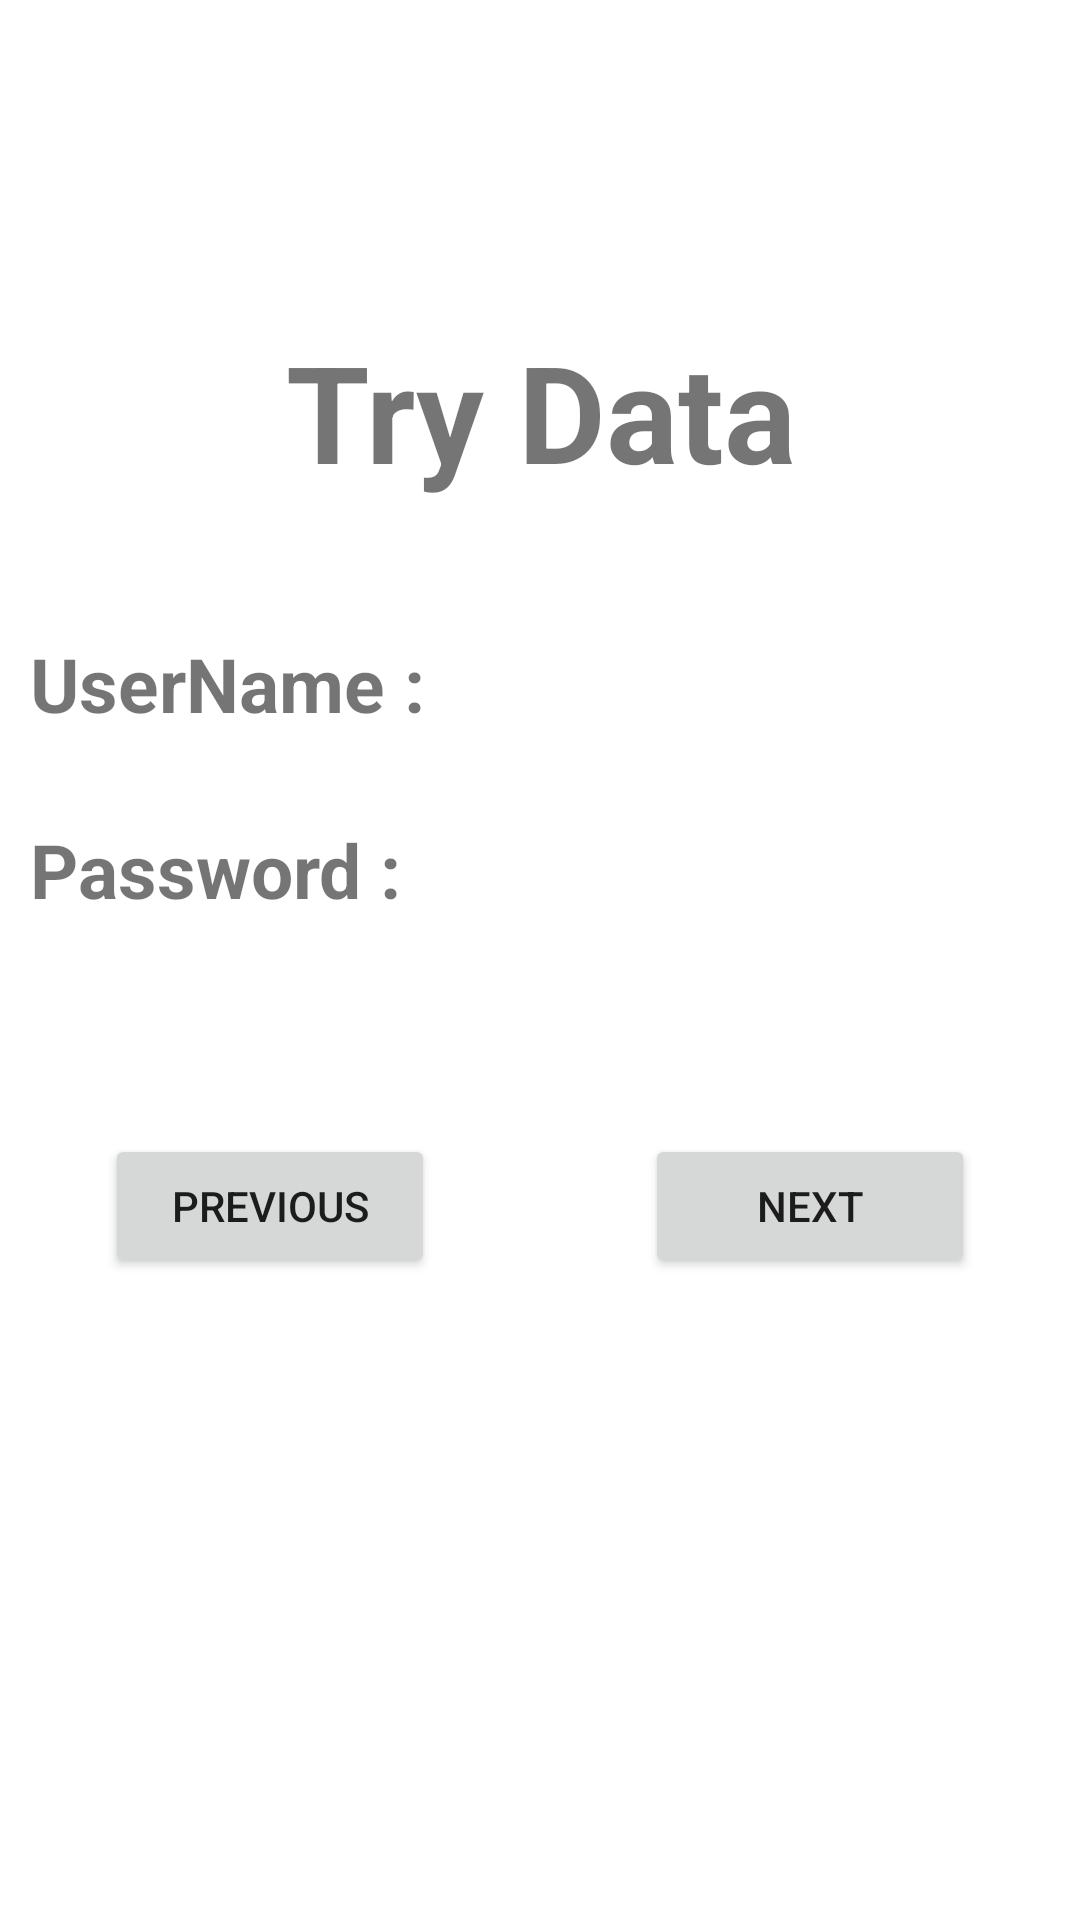

Android layout source for this screen:
<!-- AndroidManifest.xml: application theme Theme.DatabaseExe -->
<!-- res/layout/activity_singledata.xml -->
<?xml version="1.0" encoding="utf-8"?>
<LinearLayout xmlns:android="http://schemas.android.com/apk/res/android"
    xmlns:app="http://schemas.android.com/apk/res-auto"
    xmlns:tools="http://schemas.android.com/tools"
    android:layout_width="match_parent"
    android:layout_height="match_parent"
    android:orientation="vertical"
    tools:context=".singledata">

    <Space
        android:layout_width="match_parent"
        android:layout_height="107dp" />

    <TextView
        android:id="@+id/lbl"
        android:layout_width="match_parent"
        android:layout_height="wrap_content"
        android:text="Try Data"
        android:textStyle="bold"
        android:gravity="center"
        android:textSize="45dp"/>

    <Space
        android:layout_width="match_parent"
        android:layout_height="44dp" />

    <LinearLayout
        android:layout_width="340dp"
        android:layout_height="62dp"
        android:layout_gravity="center"
        android:orientation="horizontal">

        <TextView
            android:id="@+id/unlbl"
            android:layout_width="wrap_content"
            android:layout_height="wrap_content"
            android:layout_weight="1"
            android:text="UserName :"
            android:textStyle="bold"
            android:textSize="25dp"/>

        <TextView
            android:id="@+id/un"
            android:layout_width="wrap_content"
            android:layout_height="wrap_content"
            android:layout_weight="1"
            android:text=""
            android:textSize="25dp"/>
    </LinearLayout>

    <LinearLayout
        android:layout_width="340dp"
        android:layout_height="64dp"
        android:layout_gravity="center"
        android:orientation="horizontal">

        <TextView
            android:id="@+id/pwdlbl"
            android:layout_width="wrap_content"
            android:layout_height="wrap_content"
            android:layout_weight="1"
            android:text="Password :"
            android:textSize="25dp"
            android:textStyle="bold" />

        <TextView
            android:id="@+id/pwd"
            android:layout_width="wrap_content"
            android:layout_height="wrap_content"
            android:layout_weight="1"
            android:text=""
            android:textSize="20dp" />
    </LinearLayout>

    <Space
        android:layout_width="match_parent"
        android:layout_height="41dp" />

    <LinearLayout
        android:layout_width="match_parent"
        android:layout_height="89dp"
        android:orientation="horizontal">

        <Button
            android:id="@+id/pre"
            android:layout_width="120px"
            android:layout_height="wrap_content"
            android:layout_weight="1"
            android:layout_marginLeft="35dp"
            android:text="Previous" />

        <Space
            android:layout_width="wrap_content"
            android:layout_height="wrap_content"
            android:layout_weight="1" />

        <Button
            android:id="@+id/next"
            android:layout_width="120px"
            android:layout_height="wrap_content"
            android:layout_weight="1"
            android:layout_marginRight="35dp"
            android:text="Next" />
    </LinearLayout>
</LinearLayout>
<!-- resources referenced by this layout -->
<resources>
  <style name="Theme.DatabaseExe" parent="Theme.MaterialComponents.DayNight.DarkActionBar">
          
          <item name="colorPrimary">@color/purple_500</item>
          <item name="colorPrimaryVariant">@color/purple_700</item>
          <item name="colorOnPrimary">@color/white</item>
          
          <item name="colorSecondary">@color/teal_200</item>
          <item name="colorSecondaryVariant">@color/teal_700</item>
          <item name="colorOnSecondary">@color/black</item>
          
          <item name="android:statusBarColor">?attr/colorPrimaryVariant</item>
          
      </style>
  <!-- not gathered from this repository: default colours our renderer supplied (Android Studio template values) -->
  <color name="purple_500">#FF6200EE</color>
  <color name="purple_700">#FF3700B3</color>
  <color name="teal_200">#FF03DAC5</color>
  <color name="teal_700">#FF018786</color>
  <color name="black">#FF000000</color>
  <color name="white">#FFFFFFFF</color>
</resources>
